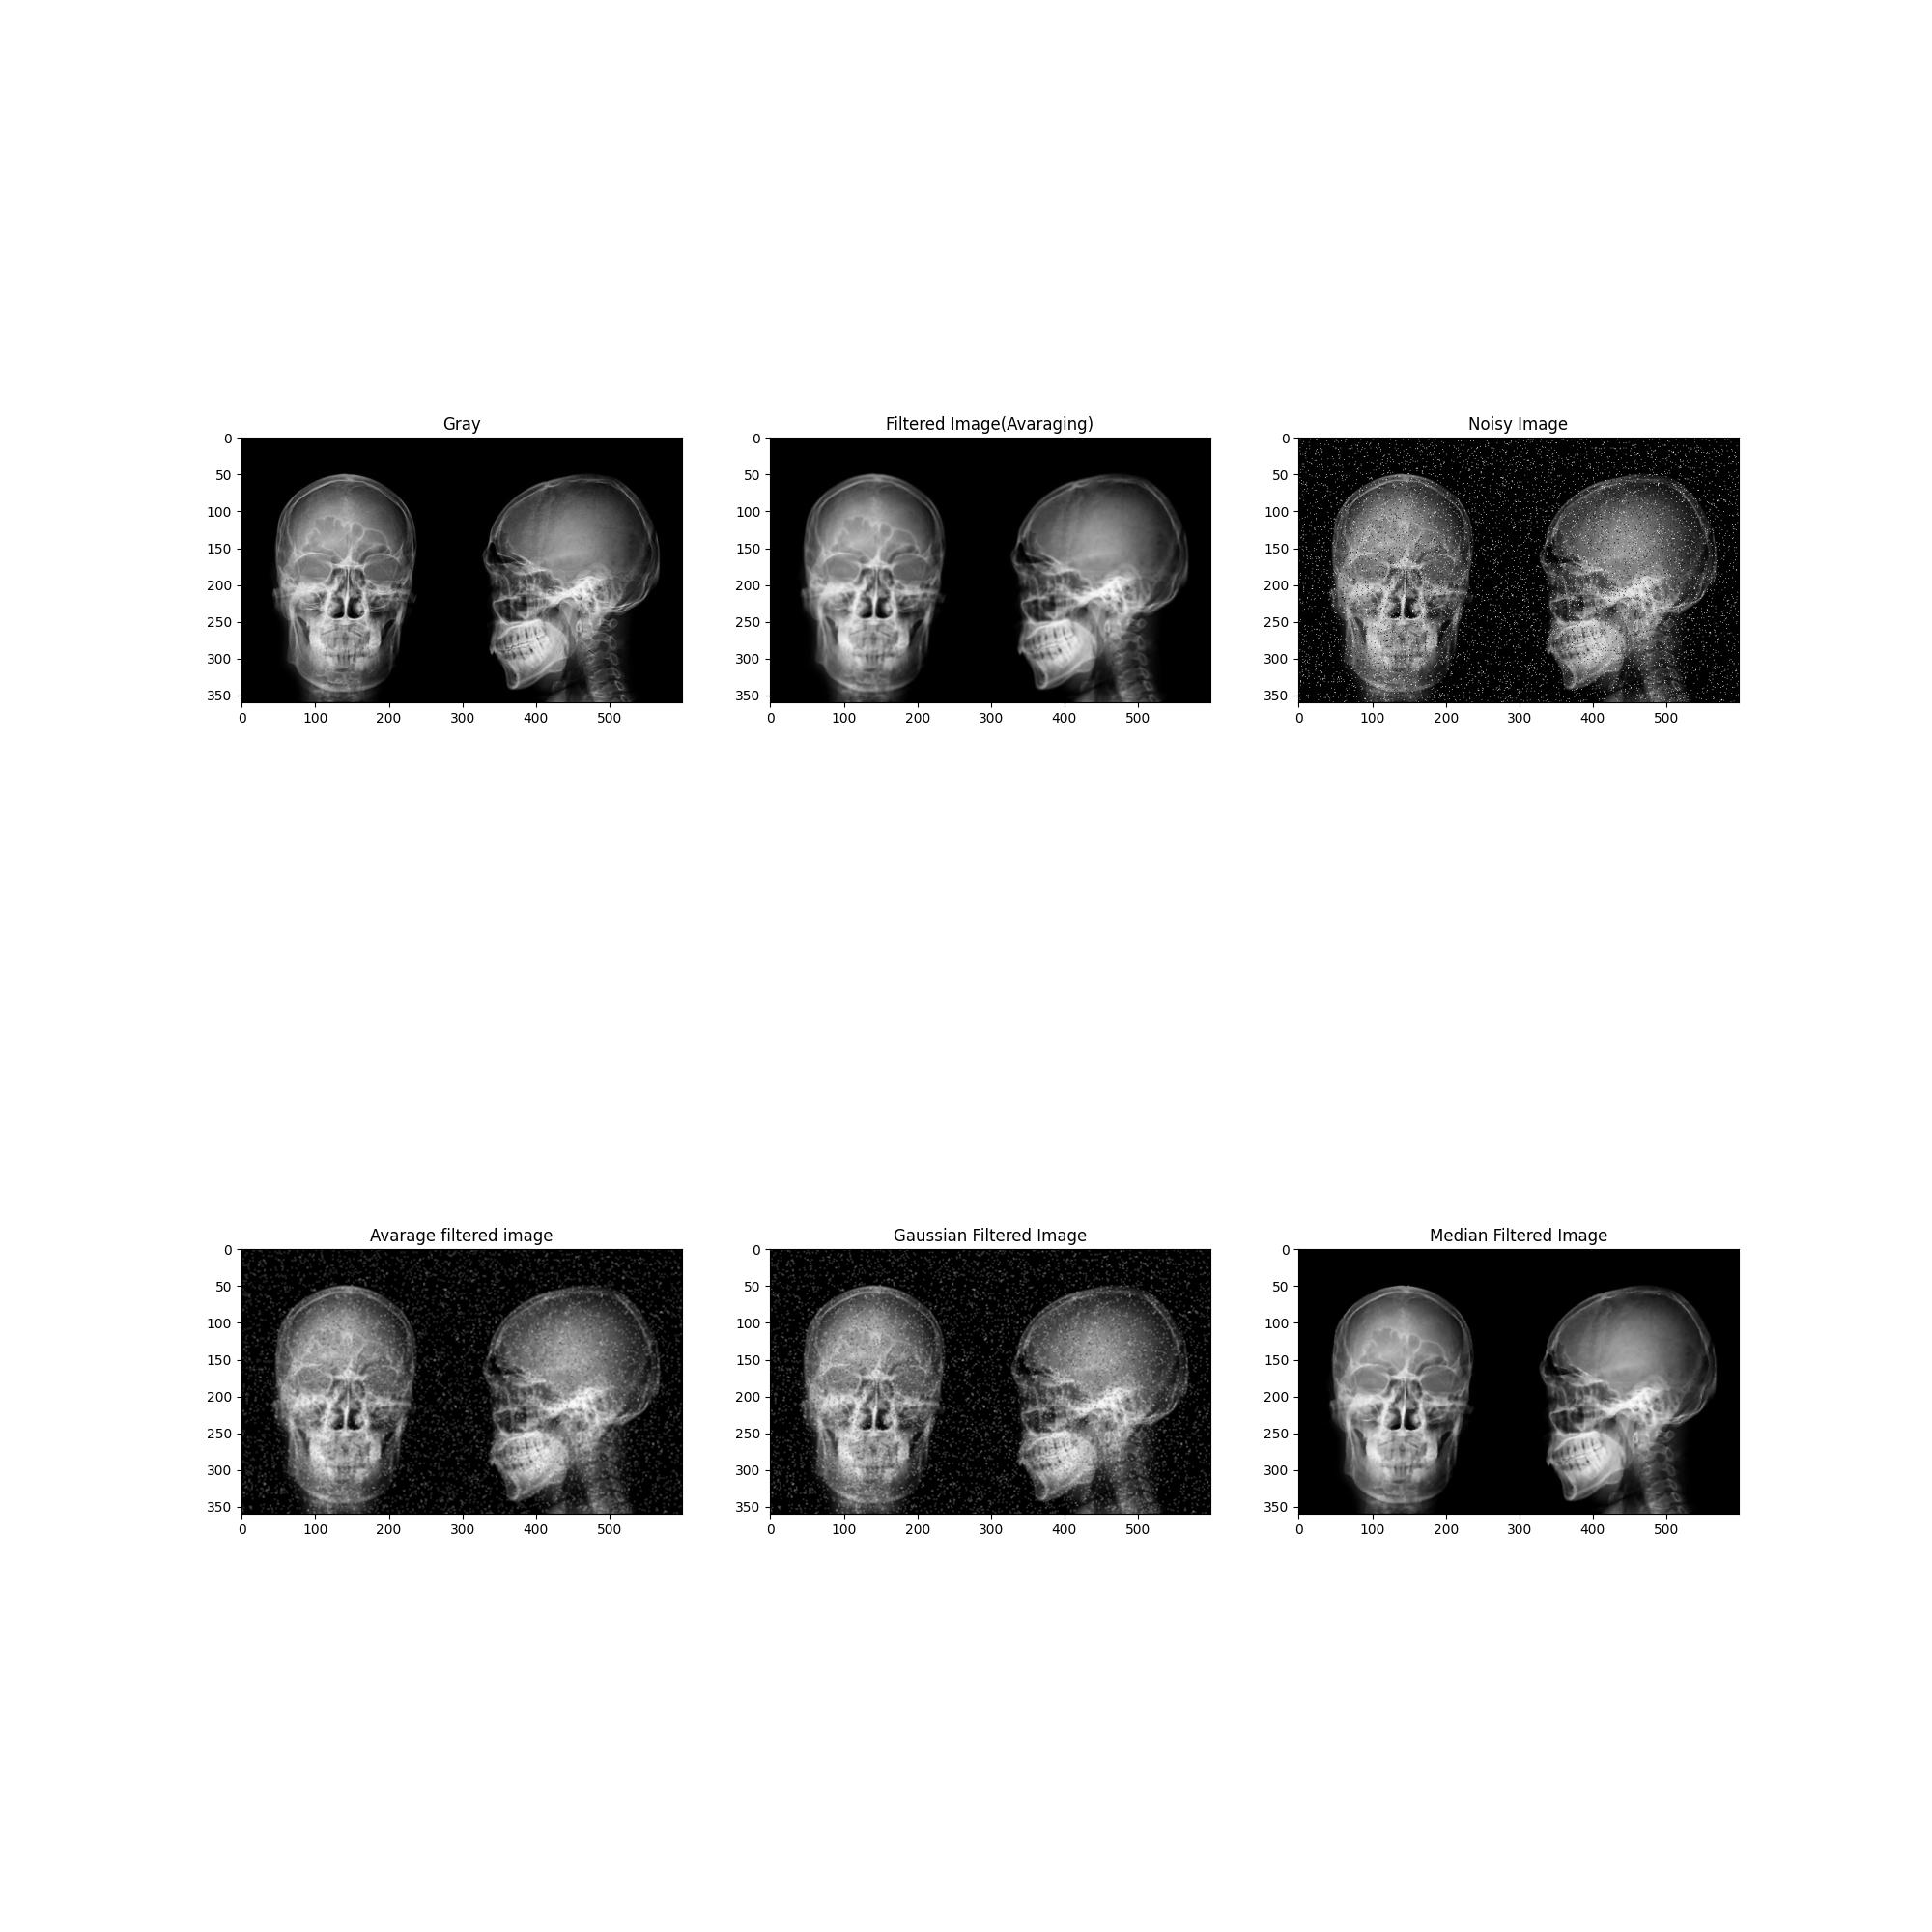

The script that saved this image:

import numpy as np
import cv2
import random
import matplotlib.pyplot as plt

def main():
    img_path = 'G:/4y1s/DIP_Lab/Assignment-6/xray.jpg'
    img = plt.imread(img_path)    
    gray = cv2.cvtColor(img,cv2.COLOR_RGB2GRAY)
    noisy_img = cv2.cvtColor(img,cv2.COLOR_RGB2GRAY)
    r, c = gray.shape
    flag = 0
    for i in range (c*r//15):
        x = random.randint(0, r-1)
        y = random.randint(0, c-1)
        if flag == 0:
            noisy_img[x,y] = 0
            flag = 1
        else:
            noisy_img[x,y] = 255
            flag = 0

    avg_kernel = np.array( [[1, 1, 1], [1, 1, 1], [1, 1, 1]])*(1/9)
    gaussian_kernel = np.array( [[1, 2, 1], [2, 4, 2], [1, 2, 1]])*(1/16)
    gray_filtered = cv2.filter2D(gray,-1,avg_kernel)
    avg_filtered = cv2.filter2D(noisy_img,-1,avg_kernel)
    gaussian_filtered = cv2.filter2D(noisy_img,-1,gaussian_kernel)
    figure_size = 3
    median_filtered = cv2.medianBlur(noisy_img, figure_size)

    img_set = [gray,gray_filtered, noisy_img, avg_filtered, gaussian_filtered, median_filtered]
    title_set = ['Gray','Filtered Image(Avaraging)', 'Noisy Image','Avarage filtered image', 'Gaussian Filtered Image', 'Median Filtered Image']
    plot_img(img_set,title_set)

def plot_img(img_set, title_set):
    n=len(img_set)
    plt.figure(figsize= (20,20))

    for i in range(n):
        img = img_set[i]
        ch = len(img.shape)
        plt.subplot(2,3,i+1)
        if(ch == 3):
            plt.imshow(img_set[i])
        else:
            plt.imshow(img_set[i], cmap = 'gray')
        plt.title(title_set[i])    
    plt.savefig('salt_pepper_noise.jpg')
    plt.show()
  
if __name__== '__main__':
    main()